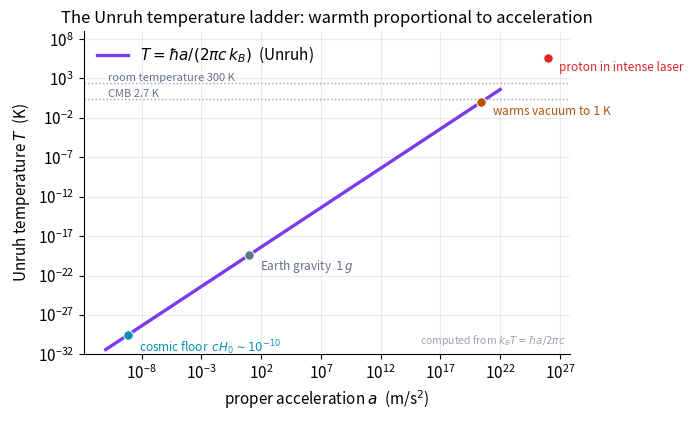

Write the Python code that produced this figure.
import numpy as np, matplotlib
matplotlib.use("Agg")
import matplotlib.pyplot as plt
plt.rcParams.update({"figure.dpi":150,"savefig.dpi":150,"font.size":11,
    "axes.grid":True,"grid.alpha":0.25,"axes.spines.top":False,"axes.spines.right":False,
    "axes.titlesize":12,"figure.facecolor":"white","axes.facecolor":"white"})
C_FW="#7c3aed"; C_NEWTON="#64748b"; C_MOND="#0891b2"; C_DATA="#dc2626"

# Unruh temperature: k_B T = hbar a / (2 pi c)  ->  T = hbar a / (2 pi c k_B)
c    = 2.998e8       # m/s
kB   = 1.380649e-23  # J/K
hbar = 1.054571817e-34  # J s
def T_unruh(a):
    return hbar*a/(2*np.pi*c*kB)

# acceleration axis spanning the cosmic floor up past the 1-kelvin threshold
a = np.logspace(-11, 22, 400)
fig, ax = plt.subplots(figsize=(7,4.3))
ax.plot(a, T_unruh(a), color=C_FW, lw=2.4, label=r"$T=\hbar a/(2\pi c\,k_B)$  (Unruh)")
ax.set_xscale("log"); ax.set_yscale("log")

# special acceleration scales, all computed from the same formula
H0 = 70*1000/3.086e22            # s^-1  (H0 = 70 km/s/Mpc)
scales = [
    (c*H0,   r"cosmic floor  $cH_0\sim10^{-10}$", C_MOND),
    (9.8,    r"Earth gravity  $1\,g$",            C_NEWTON),
    (1e26,   r"proton in intense laser",           C_DATA),
    (2*np.pi*c*kB*1.0/hbar, r"warms vacuum to $1\,$K", "#b45309"),
]
for av, lab, col in scales:
    Tv = T_unruh(av)
    ax.scatter([av],[Tv], s=46, color=col, zorder=5, edgecolor="white", linewidth=0.7)
    ax.annotate(lab, (av,Tv), textcoords="offset points", xytext=(8,-2),
                fontsize=8.5, color=col, ha="left", va="top")

# reference horizontals
ax.axhline(300, color="#94a3b8", ls=":", lw=1)
ax.text(a[2], 300*1.6, "room temperature 300 K", fontsize=8, color="#64748b")
ax.axhline(2.725, color="#94a3b8", ls=":", lw=1)
ax.text(a[2], 2.725*1.6, "CMB 2.7 K", fontsize=8, color="#64748b")

ax.set_xlabel(r"proper acceleration $a$  (m/s$^2$)")
ax.set_ylabel(r"Unruh temperature $T$  (K)")
ax.set_title("The Unruh temperature ladder: warmth proportional to acceleration")
ax.set_ylim(1e-32, 1e9)
ax.legend(frameon=False, loc="upper left")
ax.text(0.99,0.02,"computed from $k_BT=\\hbar a/2\\pi c$", transform=ax.transAxes,
        ha="right", va="bottom", fontsize=7.5, color="#9ca3af")
fig.tight_layout(); fig.savefig("ch14_unruh_temperature_ladder.png", bbox_inches="tight"); print("ok")
